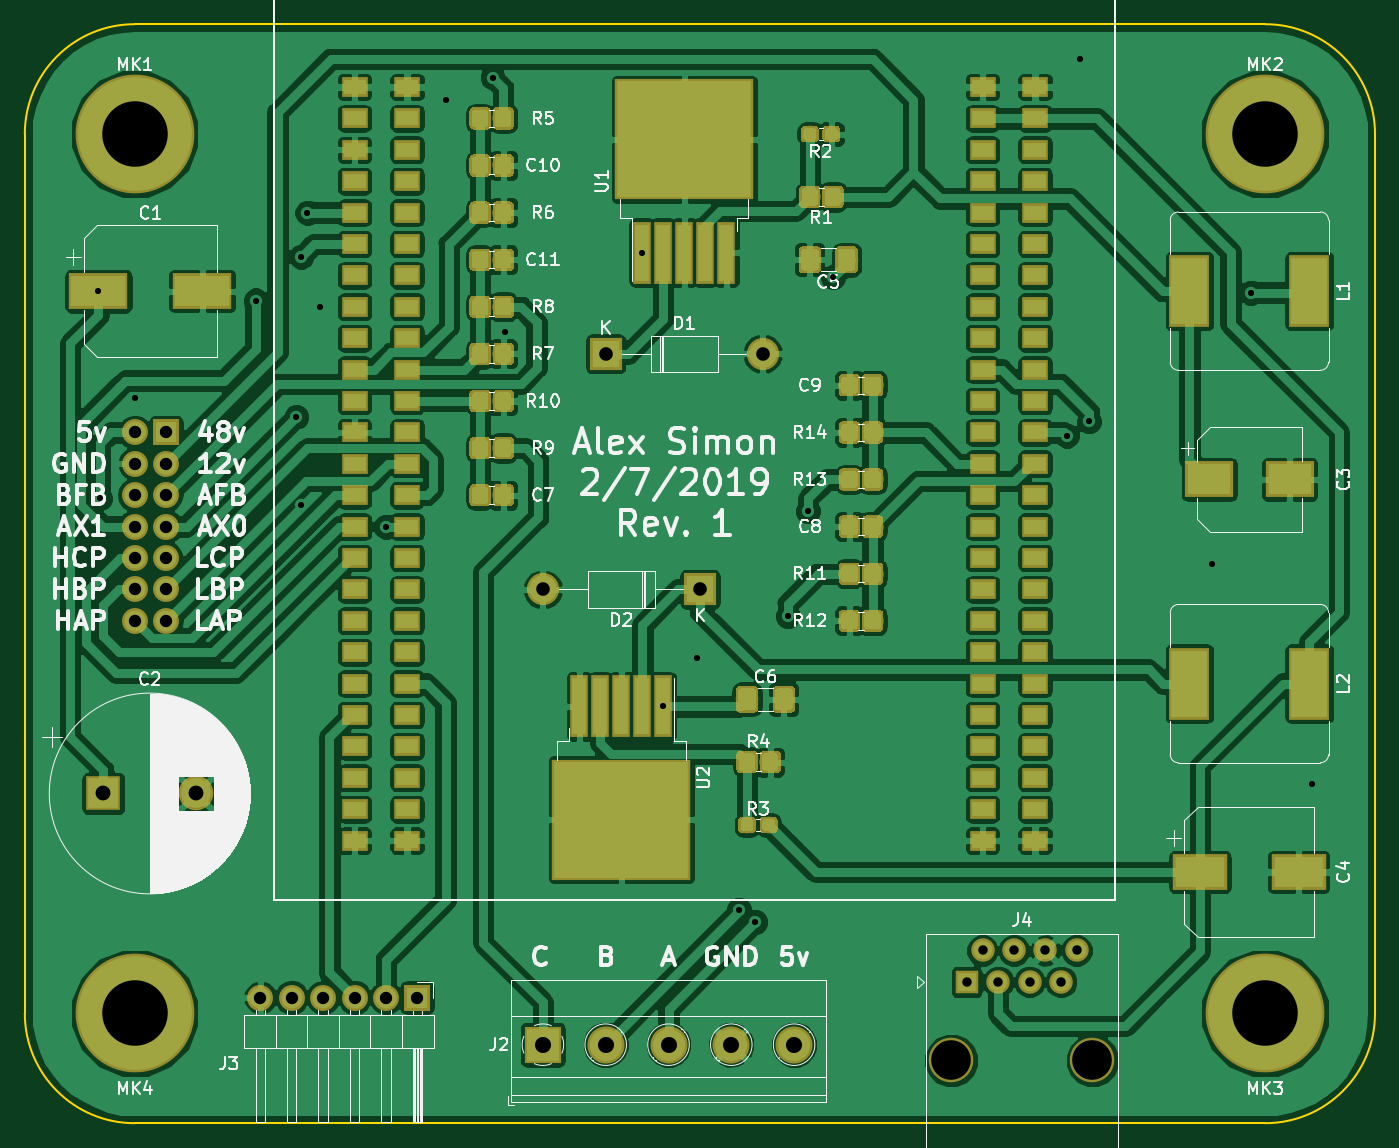
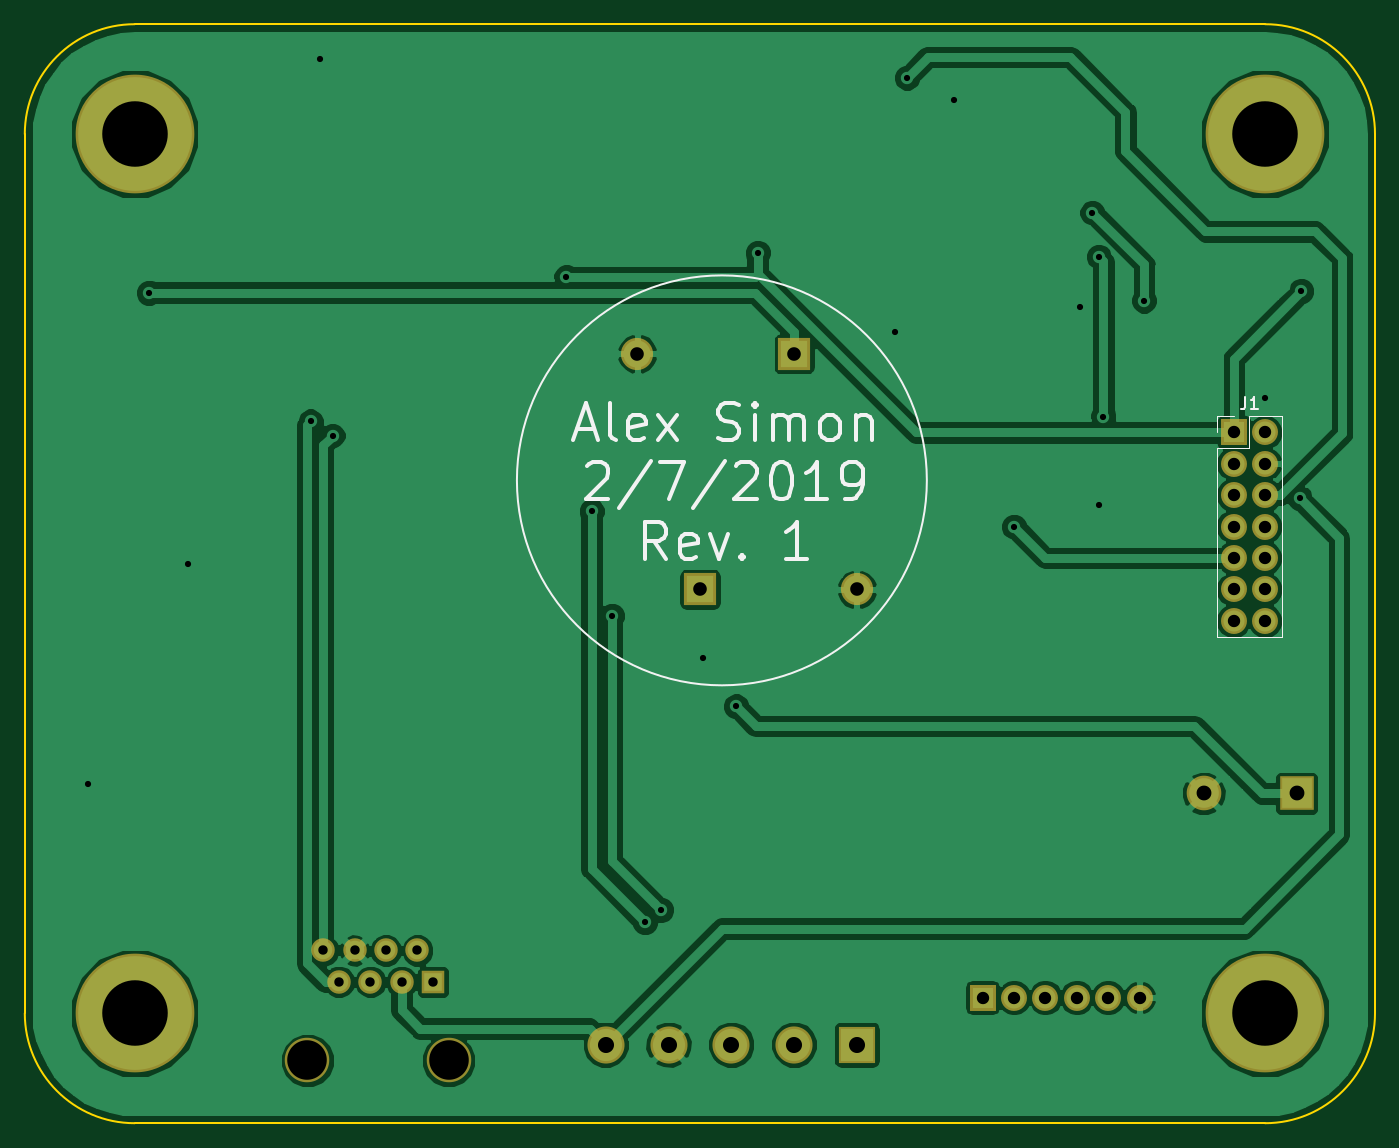
Circuit board: 8 layer files. Board 109.2 x 88.9 mm.
- bottom_copper: control_v1-B.Cu.gbl (70917 bytes)
- bottom_mask: control_v1-B.Mask.gbs (2389 bytes)
- bottom_silk: control_v1-B.SilkS.gbo (6908 bytes)
- outline: control_v1-Edge.Cuts.gm1 (1030 bytes)
- top_copper: control_v1-F.Cu.gtl (361797 bytes)
- top_mask: control_v1-F.Mask.gts (82750 bytes)
- top_silk: control_v1-F.SilkS.gto (71635 bytes)
- drill: control_v1.drl (1401 bytes)

=== bottom_copper: control_v1-B.Cu.gbl (70917 bytes, source omitted) ===
=== bottom_mask: control_v1-B.Mask.gbs ===
G04 #@! TF.GenerationSoftware,KiCad,Pcbnew,5.0.0-fee4fd1~65~ubuntu17.10.1*
G04 #@! TF.CreationDate,2019-02-19T07:35:12-06:00*
G04 #@! TF.ProjectId,control_v1,636F6E74726F6C5F76312E6B69636164,1*
G04 #@! TF.SameCoordinates,Original*
G04 #@! TF.FileFunction,Soldermask,Bot*
G04 #@! TF.FilePolarity,Negative*
%FSLAX46Y46*%
G04 Gerber Fmt 4.6, Leading zero omitted, Abs format (unit mm)*
G04 Created by KiCad (PCBNEW 5.0.0-fee4fd1~65~ubuntu17.10.1) date Tue Feb 19 07:35:12 2019*
%MOMM*%
%LPD*%
G01*
G04 APERTURE LIST*
%ADD10R,2.100000X2.100000*%
%ADD11O,2.100000X2.100000*%
%ADD12R,2.800000X2.800000*%
%ADD13C,2.800000*%
%ADD14R,2.600000X2.600000*%
%ADD15O,2.600000X2.600000*%
%ADD16R,3.000000X3.000000*%
%ADD17C,3.000000*%
%ADD18C,3.600000*%
%ADD19R,1.900000X1.900000*%
%ADD20C,1.900000*%
%ADD21C,9.600000*%
G04 APERTURE END LIST*
D10*
G04 #@! TO.C,J3*
X137160000Y-135890000D03*
D11*
X134620000Y-135890000D03*
X132080000Y-135890000D03*
X129540000Y-135890000D03*
X127000000Y-135890000D03*
X124460000Y-135890000D03*
G04 #@! TD*
D12*
G04 #@! TO.C,C2*
X111760000Y-119380000D03*
D13*
X119260000Y-119380000D03*
G04 #@! TD*
D14*
G04 #@! TO.C,D1*
X152400000Y-83820000D03*
D15*
X165100000Y-83820000D03*
G04 #@! TD*
G04 #@! TO.C,D2*
X147320000Y-102870000D03*
D14*
X160020000Y-102870000D03*
G04 #@! TD*
D10*
G04 #@! TO.C,J1*
X116840000Y-90170000D03*
D11*
X114300000Y-90170000D03*
X116840000Y-92710000D03*
X114300000Y-92710000D03*
X116840000Y-95250000D03*
X114300000Y-95250000D03*
X116840000Y-97790000D03*
X114300000Y-97790000D03*
X116840000Y-100330000D03*
X114300000Y-100330000D03*
X116840000Y-102870000D03*
X114300000Y-102870000D03*
X116840000Y-105410000D03*
X114300000Y-105410000D03*
G04 #@! TD*
D16*
G04 #@! TO.C,J2*
X147320000Y-139700000D03*
D17*
X152400000Y-139700000D03*
X157480000Y-139700000D03*
X162560000Y-139700000D03*
X167640000Y-139700000D03*
G04 #@! TD*
D18*
G04 #@! TO.C,J4*
X191770000Y-140970000D03*
X180340000Y-140970000D03*
D19*
X181610000Y-134620000D03*
D20*
X182880000Y-132080000D03*
X184150000Y-134620000D03*
X185420000Y-132080000D03*
X186690000Y-134620000D03*
X187960000Y-132080000D03*
X189230000Y-134620000D03*
X190500000Y-132080000D03*
G04 #@! TD*
D21*
G04 #@! TO.C,MK1*
X114300000Y-66040000D03*
G04 #@! TD*
G04 #@! TO.C,MK2*
X205740000Y-66040000D03*
G04 #@! TD*
G04 #@! TO.C,MK3*
X205740000Y-137160000D03*
G04 #@! TD*
G04 #@! TO.C,MK4*
X114300000Y-137160000D03*
G04 #@! TD*
M02*

=== bottom_silk: control_v1-B.SilkS.gbo ===
G04 #@! TF.GenerationSoftware,KiCad,Pcbnew,5.0.0-fee4fd1~65~ubuntu17.10.1*
G04 #@! TF.CreationDate,2019-02-19T07:35:12-06:00*
G04 #@! TF.ProjectId,control_v1,636F6E74726F6C5F76312E6B69636164,1*
G04 #@! TF.SameCoordinates,Original*
G04 #@! TF.FileFunction,Legend,Bot*
G04 #@! TF.FilePolarity,Positive*
%FSLAX46Y46*%
G04 Gerber Fmt 4.6, Leading zero omitted, Abs format (unit mm)*
G04 Created by KiCad (PCBNEW 5.0.0-fee4fd1~65~ubuntu17.10.1) date Tue Feb 19 07:35:12 2019*
%MOMM*%
%LPD*%
G01*
G04 APERTURE LIST*
%ADD10C,0.200000*%
%ADD11C,0.300000*%
%ADD12C,0.120000*%
%ADD13C,0.150000*%
G04 APERTURE END LIST*
D10*
X174822189Y-94050189D02*
G75*
G03X174822189Y-94050189I-16580189J0D01*
G01*
D11*
X169988000Y-89934000D02*
X168559428Y-89934000D01*
X170273714Y-90791142D02*
X169273714Y-87791142D01*
X168273714Y-90791142D01*
X166845142Y-90791142D02*
X167130857Y-90648285D01*
X167273714Y-90362571D01*
X167273714Y-87791142D01*
X164559428Y-90648285D02*
X164845142Y-90791142D01*
X165416571Y-90791142D01*
X165702285Y-90648285D01*
X165845142Y-90362571D01*
X165845142Y-89219714D01*
X165702285Y-88934000D01*
X165416571Y-88791142D01*
X164845142Y-88791142D01*
X164559428Y-88934000D01*
X164416571Y-89219714D01*
X164416571Y-89505428D01*
X165845142Y-89791142D01*
X163416571Y-90791142D02*
X161845142Y-88791142D01*
X163416571Y-88791142D02*
X161845142Y-90791142D01*
X158559428Y-90648285D02*
X158130857Y-90791142D01*
X157416571Y-90791142D01*
X157130857Y-90648285D01*
X156988000Y-90505428D01*
X156845142Y-90219714D01*
X156845142Y-89934000D01*
X156988000Y-89648285D01*
X157130857Y-89505428D01*
X157416571Y-89362571D01*
X157988000Y-89219714D01*
X158273714Y-89076857D01*
X158416571Y-88934000D01*
X158559428Y-88648285D01*
X158559428Y-88362571D01*
X158416571Y-88076857D01*
X158273714Y-87934000D01*
X157988000Y-87791142D01*
X157273714Y-87791142D01*
X156845142Y-87934000D01*
X155559428Y-90791142D02*
X155559428Y-88791142D01*
X155559428Y-87791142D02*
X155702285Y-87934000D01*
X155559428Y-88076857D01*
X155416571Y-87934000D01*
X155559428Y-87791142D01*
X155559428Y-88076857D01*
X154130857Y-90791142D02*
X154130857Y-88791142D01*
X154130857Y-89076857D02*
X153988000Y-88934000D01*
X153702285Y-88791142D01*
X153273714Y-88791142D01*
X152988000Y-88934000D01*
X152845142Y-89219714D01*
X152845142Y-90791142D01*
X152845142Y-89219714D02*
X152702285Y-88934000D01*
X152416571Y-88791142D01*
X151988000Y-88791142D01*
X151702285Y-88934000D01*
X151559428Y-89219714D01*
X151559428Y-90791142D01*
X149702285Y-90791142D02*
X149988000Y-90648285D01*
X150130857Y-90505428D01*
X150273714Y-90219714D01*
X150273714Y-89362571D01*
X150130857Y-89076857D01*
X149988000Y-88934000D01*
X149702285Y-88791142D01*
X149273714Y-88791142D01*
X148988000Y-88934000D01*
X148845142Y-89076857D01*
X148702285Y-89362571D01*
X148702285Y-90219714D01*
X148845142Y-90505428D01*
X148988000Y-90648285D01*
X149273714Y-90791142D01*
X149702285Y-90791142D01*
X147416571Y-88791142D02*
X147416571Y-90791142D01*
X147416571Y-89076857D02*
X147273714Y-88934000D01*
X146988000Y-88791142D01*
X146559428Y-88791142D01*
X146273714Y-88934000D01*
X146130857Y-89219714D01*
X146130857Y-90791142D01*
X169130857Y-92876857D02*
X168988000Y-92734000D01*
X168702285Y-92591142D01*
X167988000Y-92591142D01*
X167702285Y-92734000D01*
X167559428Y-92876857D01*
X167416571Y-93162571D01*
X167416571Y-93448285D01*
X167559428Y-93876857D01*
X169273714Y-95591142D01*
X167416571Y-95591142D01*
X163988000Y-92448285D02*
X166559428Y-96305428D01*
X163273714Y-92591142D02*
X161273714Y-92591142D01*
X162559428Y-95591142D01*
X157988000Y-92448285D02*
X160559428Y-96305428D01*
X157130857Y-92876857D02*
X156988000Y-92734000D01*
X156702285Y-92591142D01*
X155988000Y-92591142D01*
X155702285Y-92734000D01*
X155559428Y-92876857D01*
X155416571Y-93162571D01*
X155416571Y-93448285D01*
X155559428Y-93876857D01*
X157273714Y-95591142D01*
X155416571Y-95591142D01*
X153559428Y-92591142D02*
X153273714Y-92591142D01*
X152988000Y-92734000D01*
X152845142Y-92876857D01*
X152702285Y-93162571D01*
X152559428Y-93734000D01*
X152559428Y-94448285D01*
X152702285Y-95019714D01*
X152845142Y-95305428D01*
X152988000Y-95448285D01*
X153273714Y-95591142D01*
X153559428Y-95591142D01*
X153845142Y-95448285D01*
X153988000Y-95305428D01*
X154130857Y-95019714D01*
X154273714Y-94448285D01*
X154273714Y-93734000D01*
X154130857Y-93162571D01*
X153988000Y-92876857D01*
X153845142Y-92734000D01*
X153559428Y-92591142D01*
X149702285Y-95591142D02*
X151416571Y-95591142D01*
X150559428Y-95591142D02*
X150559428Y-92591142D01*
X150845142Y-93019714D01*
X151130857Y-93305428D01*
X151416571Y-93448285D01*
X148273714Y-95591142D02*
X147702285Y-95591142D01*
X147416571Y-95448285D01*
X147273714Y-95305428D01*
X146988000Y-94876857D01*
X146845142Y-94305428D01*
X146845142Y-93162571D01*
X146988000Y-92876857D01*
X147130857Y-92734000D01*
X147416571Y-92591142D01*
X147988000Y-92591142D01*
X148273714Y-92734000D01*
X148416571Y-92876857D01*
X148559428Y-93162571D01*
X148559428Y-93876857D01*
X148416571Y-94162571D01*
X148273714Y-94305428D01*
X147988000Y-94448285D01*
X147416571Y-94448285D01*
X147130857Y-94305428D01*
X146988000Y-94162571D01*
X146845142Y-93876857D01*
X162773714Y-100391142D02*
X163773714Y-98962571D01*
X164488000Y-100391142D02*
X164488000Y-97391142D01*
X163345142Y-97391142D01*
X163059428Y-97534000D01*
X162916571Y-97676857D01*
X162773714Y-97962571D01*
X162773714Y-98391142D01*
X162916571Y-98676857D01*
X163059428Y-98819714D01*
X163345142Y-98962571D01*
X164488000Y-98962571D01*
X160345142Y-100248285D02*
X160630857Y-100391142D01*
X161202285Y-100391142D01*
X161488000Y-100248285D01*
X161630857Y-99962571D01*
X161630857Y-98819714D01*
X161488000Y-98534000D01*
X161202285Y-98391142D01*
X160630857Y-98391142D01*
X160345142Y-98534000D01*
X160202285Y-98819714D01*
X160202285Y-99105428D01*
X161630857Y-99391142D01*
X159202285Y-98391142D02*
X158488000Y-100391142D01*
X157773714Y-98391142D01*
X156630857Y-100105428D02*
X156488000Y-100248285D01*
X156630857Y-100391142D01*
X156773714Y-100248285D01*
X156630857Y-100105428D01*
X156630857Y-100391142D01*
X151345142Y-100391142D02*
X153059428Y-100391142D01*
X152202285Y-100391142D02*
X152202285Y-97391142D01*
X152488000Y-97819714D01*
X152773714Y-98105428D01*
X153059428Y-98248285D01*
D12*
G04 #@! TO.C,J1*
X118170000Y-106740000D02*
X112970000Y-106740000D01*
X118170000Y-91440000D02*
X118170000Y-106740000D01*
X112970000Y-88840000D02*
X112970000Y-106740000D01*
X118170000Y-91440000D02*
X115570000Y-91440000D01*
X115570000Y-91440000D02*
X115570000Y-88840000D01*
X115570000Y-88840000D02*
X112970000Y-88840000D01*
X118170000Y-90170000D02*
X118170000Y-88840000D01*
X118170000Y-88840000D02*
X116840000Y-88840000D01*
D13*
X115903333Y-87292380D02*
X115903333Y-88006666D01*
X115950952Y-88149523D01*
X116046190Y-88244761D01*
X116189047Y-88292380D01*
X116284285Y-88292380D01*
X114903333Y-88292380D02*
X115474761Y-88292380D01*
X115189047Y-88292380D02*
X115189047Y-87292380D01*
X115284285Y-87435238D01*
X115379523Y-87530476D01*
X115474761Y-87578095D01*
G04 #@! TD*
M02*

=== outline: control_v1-Edge.Cuts.gm1 ===
G04 #@! TF.GenerationSoftware,KiCad,Pcbnew,5.0.0-fee4fd1~65~ubuntu17.10.1*
G04 #@! TF.CreationDate,2019-02-19T07:35:12-06:00*
G04 #@! TF.ProjectId,control_v1,636F6E74726F6C5F76312E6B69636164,1*
G04 #@! TF.SameCoordinates,Original*
G04 #@! TF.FileFunction,Profile,NP*
%FSLAX46Y46*%
G04 Gerber Fmt 4.6, Leading zero omitted, Abs format (unit mm)*
G04 Created by KiCad (PCBNEW 5.0.0-fee4fd1~65~ubuntu17.10.1) date Tue Feb 19 07:35:12 2019*
%MOMM*%
%LPD*%
G01*
G04 APERTURE LIST*
%ADD10C,0.150000*%
G04 APERTURE END LIST*
D10*
X114300000Y-146050000D02*
G75*
G02X105410000Y-137160000I0J8890000D01*
G01*
X105410000Y-66040000D02*
G75*
G02X114300000Y-57150000I8890000J0D01*
G01*
X205740000Y-57150000D02*
G75*
G02X214630000Y-66040000I0J-8890000D01*
G01*
X214630000Y-137160000D02*
G75*
G02X205740000Y-146050000I-8890000J0D01*
G01*
X114300000Y-146050000D02*
X205740000Y-146050000D01*
X105410000Y-66040000D02*
X105410000Y-137160000D01*
X205740000Y-57150000D02*
X114300000Y-57150000D01*
X214630000Y-137160000D02*
X214630000Y-66040000D01*
M02*

=== top_copper: control_v1-F.Cu.gtl (361797 bytes, source omitted) ===
=== top_mask: control_v1-F.Mask.gts (82750 bytes, source omitted) ===
=== top_silk: control_v1-F.SilkS.gto (71635 bytes, source omitted) ===
=== drill: control_v1.drl ===
M48
;DRILL file {KiCad 5.0.0-fee4fd1~65~ubuntu17.10.1} date Tue Feb 19 07:40:52 2019
;FORMAT={-:-/ absolute / metric / decimal}
FMAT,2
METRIC,TZ
T1C0.500
T2C0.760
T3C1.000
T4C1.100
T5C1.200
T6C1.300
T7C5.300
T8C3.200
%
G90
G05
M71
T1
X111.37Y-78.74
X111.506Y-95.504
X114.3Y-87.376
X124.079Y-79.502
X127.381Y-88.9
X127.762Y-75.946
X127.762Y-96.012
X128.27Y-72.39
X129.286Y-80.01
X134.62Y-97.79
X139.446Y-63.246
X143.256Y-61.468
X144.272Y-82.042
X155.35Y-75.625
X157.07Y-112.335
X159.766Y-108.458
X163.195Y-128.778
X164.465Y-129.794
X167.132Y-105.029
X168.783Y-96.52
X170.815Y-77.597
X189.738Y-90.424
X190.754Y-59.944
X191.516Y-89.281
X201.422Y-100.838
X204.597Y-78.867
X209.55Y-118.618
T2
X181.61Y-134.62
X182.88Y-132.08
X184.15Y-134.62
X185.42Y-132.08
X186.69Y-134.62
X187.96Y-132.08
X189.23Y-134.62
X190.5Y-132.08
T3
X124.46Y-135.89
X127.Y-135.89
X129.54Y-135.89
X132.08Y-135.89
X134.62Y-135.89
X137.16Y-135.89
X114.3Y-90.17
X114.3Y-92.71
X114.3Y-95.25
X114.3Y-97.79
X114.3Y-100.33
X114.3Y-102.87
X114.3Y-105.41
X116.84Y-90.17
X116.84Y-92.71
X116.84Y-95.25
X116.84Y-97.79
X116.84Y-100.33
X116.84Y-102.87
X116.84Y-105.41
T4
X152.4Y-83.82
X165.1Y-83.82
X147.32Y-102.87
X160.02Y-102.87
T5
X111.76Y-119.38
X119.26Y-119.38
T6
X147.32Y-139.7
X152.4Y-139.7
X157.48Y-139.7
X162.56Y-139.7
X167.64Y-139.7
T7
X205.74Y-137.16
X205.74Y-66.04
X114.3Y-66.04
X114.3Y-137.16
T8
X180.34Y-140.97
X191.77Y-140.97
T0
M30
